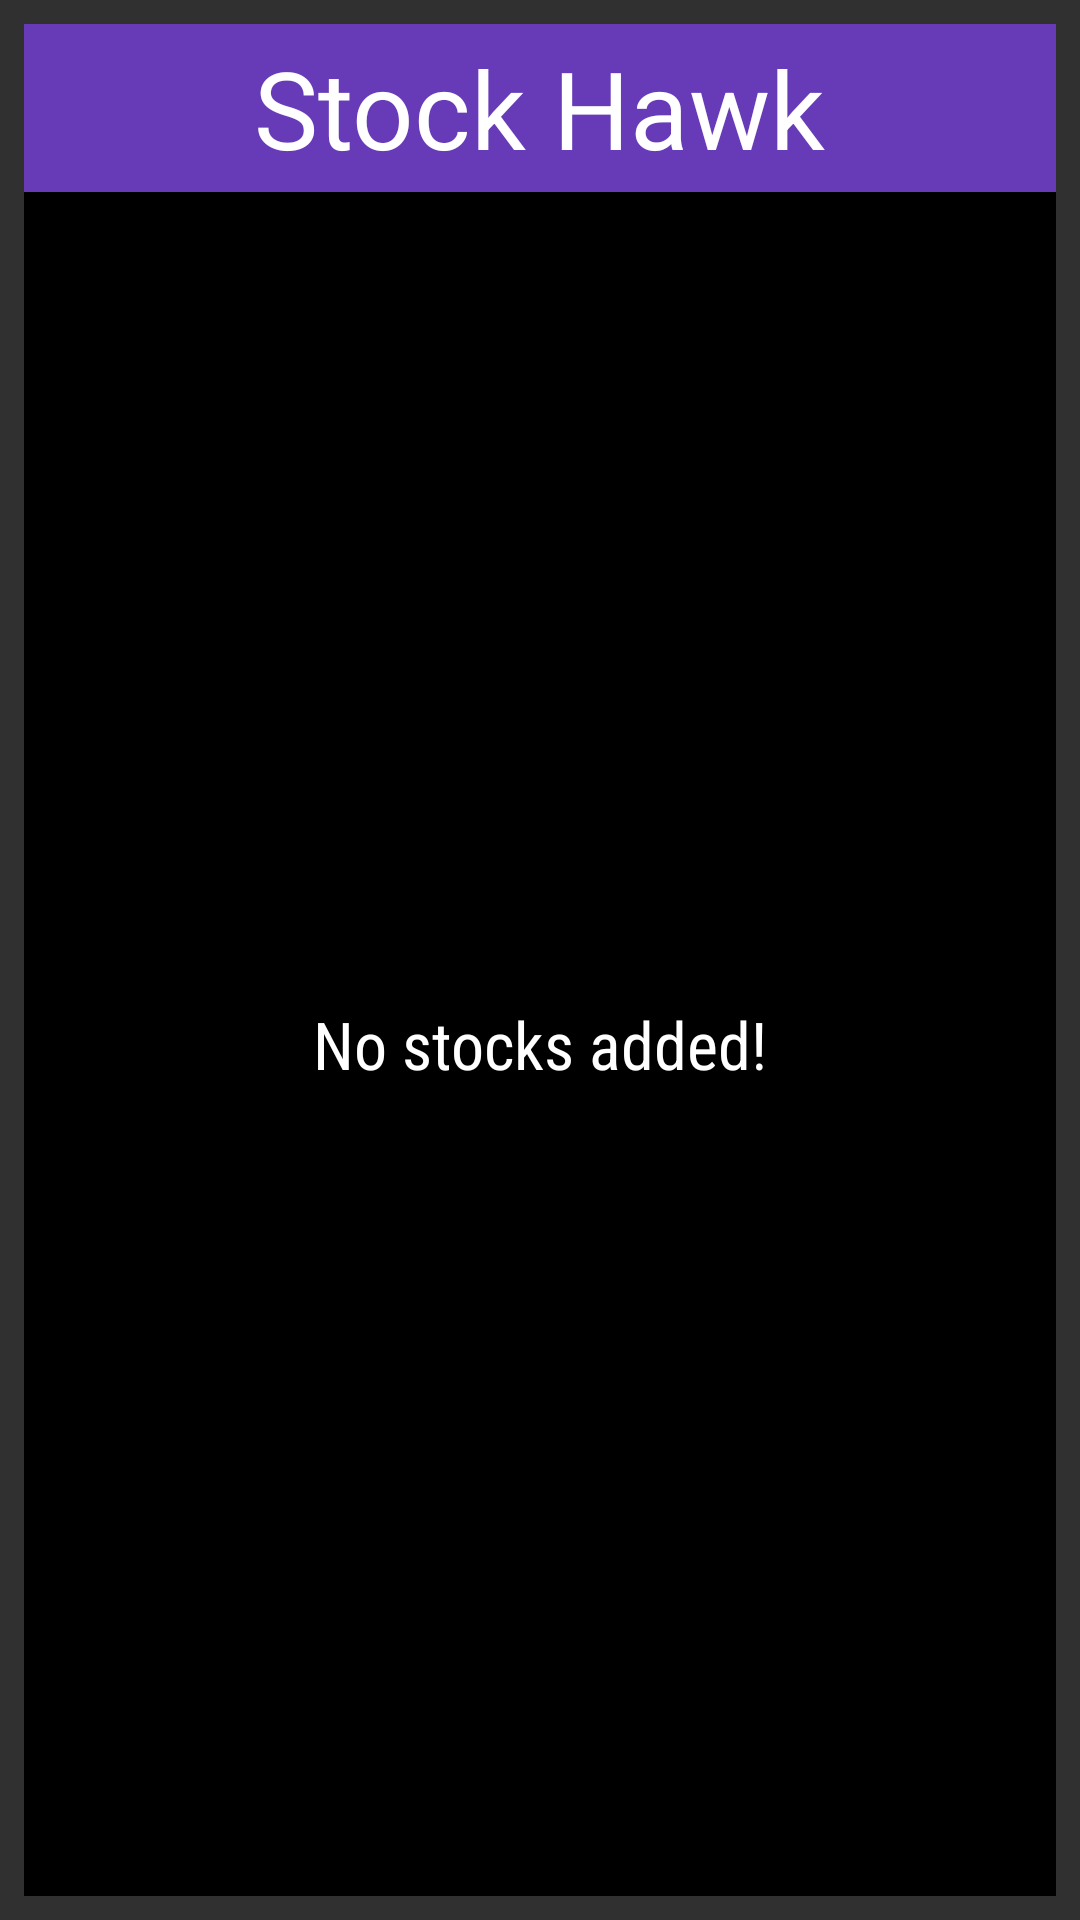

This screen was rendered from an Android layout file. Write that file and the resources it references.
<!-- AndroidManifest.xml: application theme AppTheme -->
<!-- res/layout/widget_detail.xml -->
<?xml version="1.0" encoding="utf-8"?>
<LinearLayout xmlns:android="http://schemas.android.com/apk/res/android"
    xmlns:tools="http://schemas.android.com/tools"
    android:layout_width="match_parent"
    android:layout_height="match_parent"
    android:orientation="vertical"
    android:padding="@dimen/widget_margin">

    <FrameLayout
        android:id="@+id/widget"
        android:layout_width="match_parent"
        android:layout_height="@dimen/abc_action_bar_default_height_material"
        android:background="@color/primary">
        <TextView
            android:layout_width="wrap_content"
            android:layout_height="wrap_content"
            android:contentDescription="@string/app_name"
            android:layout_gravity="center"
            android:text="@string/app_name"
            android:textSize="36dp"
            android:textColor="@color/white_text"
            />
    </FrameLayout>
    <FrameLayout
        android:layout_width="match_parent"
        android:layout_height="0dp"
        android:layout_weight="1"
        android:background="@color/black">
        <ListView
            android:id="@+id/widget_list"
            android:layout_width="match_parent"
            android:layout_height="match_parent"
            android:divider="@null"
            android:dividerHeight="0dp"
            tools:listitem="@layout/widget_detail_list_item"/>
        <TextView
            android:id="@+id/widget_empty"
            android:layout_width="match_parent"
            android:layout_height="match_parent"
            android:gravity="center"
            android:fontFamily="sans-serif-condensed"
            android:textAppearance="?android:textAppearanceLarge"
            android:text="@string/error_no_stocks_for_widget"
            android:textColor="@color/white_text"/>
        </FrameLayout>

</LinearLayout>
<!-- res/layout/widget_detail_list_item.xml (included above) -->
<?xml version="1.0" encoding="utf-8"?>
<FrameLayout xmlns:android="http://schemas.android.com/apk/res/android"
    xmlns:tools="http://schemas.android.com/tools"
    android:id="@+id/widget_list_item"
    android:layout_width="match_parent"
    android:layout_height="wrap_content"
    android:background="@color/black"
    >

    <LinearLayout
        android:layout_width="match_parent"
        android:layout_height="wrap_content"
        android:gravity="center_vertical"
        android:minHeight="?android:attr/listPreferredItemHeight"
        android:paddingStart="@dimen/abc_list_item_padding_horizontal_material"
        android:paddingEnd="@dimen/abc_list_item_padding_horizontal_material"
        android:orientation="horizontal">

        <LinearLayout
            android:layout_width="match_parent"
            android:layout_height="match_parent"
            android:background="@color/black"
            android:orientation="horizontal">

            <TextView
                style="@style/StockWidgetSymbolTextViewStyle"
                android:id="@+id/widget_symbol"
                android:layout_width="0dp"
                android:layout_height="match_parent"
                android:layout_weight="1"
                android:gravity="center_vertical"
                tools:text="symbol"
                android:textSize="@dimen/StockWidgetTextStyle_large" />

            <LinearLayout
                android:layout_width="0dp"
                android:layout_height="match_parent"
                android:layout_weight="1.5"
                android:orientation="horizontal">
                <TextView
                    android:id="@+id/widget_price"
                    android:layout_width="0dp"
                    android:layout_height="match_parent"
                    android:gravity="center"
                    android:layout_weight="1"
                    android:fontFamily="sans-serif"
                    android:textAppearance="?android:textAppearanceLarge"
                    tools:text="3.00"
                    android:textSize="@dimen/StockWidgetTextStyle_large" />

                <TextView
                    android:id="@+id/widget_change"
                    android:layout_width="0dp"
                    android:layout_height="match_parent"
                    android:layout_weight="1"
                    android:gravity="center"
                    android:fontFamily="sans-serif"
                    android:textAppearance="?android:textAppearanceLarge"
                    tools:text="0.03"
                    android:textSize="@dimen/StockWidgetTextStyle_large"/>

            </LinearLayout>
        </LinearLayout>

    </LinearLayout>
</FrameLayout>
<!-- resources referenced by this layout -->
<resources>
  <color name="black">#000000</color>
  <color name="primary">#673AB7</color>
  <color name="white_text">#FFFFFF</color>
  <dimen name="StockWidgetTextStyle_large">24sp</dimen>
  <dimen name="widget_margin">8dp</dimen>
  <string name="app_name">Stock Hawk</string>
  <string name="error_no_stocks_for_widget">No stocks added!</string>
  <style name="StockWidgetSymbolTextViewStyle">
          <item name="android:gravity">center</item>
          <item name="android:textColor">@color/white_text</item>
          <item name="android:textAllCaps">true</item>
      </style>
  <style name="AppTheme" parent="Theme.AppCompat">
          <item name="colorPrimary">@color/primary</item>
          <item name="colorPrimaryDark">@color/primary_dark</item>
          <item name="colorAccent">@color/accent</item>
      </style>
  <color name="primary_dark">#512DA8</color>
  <color name="accent">#FF9800</color>
</resources>
